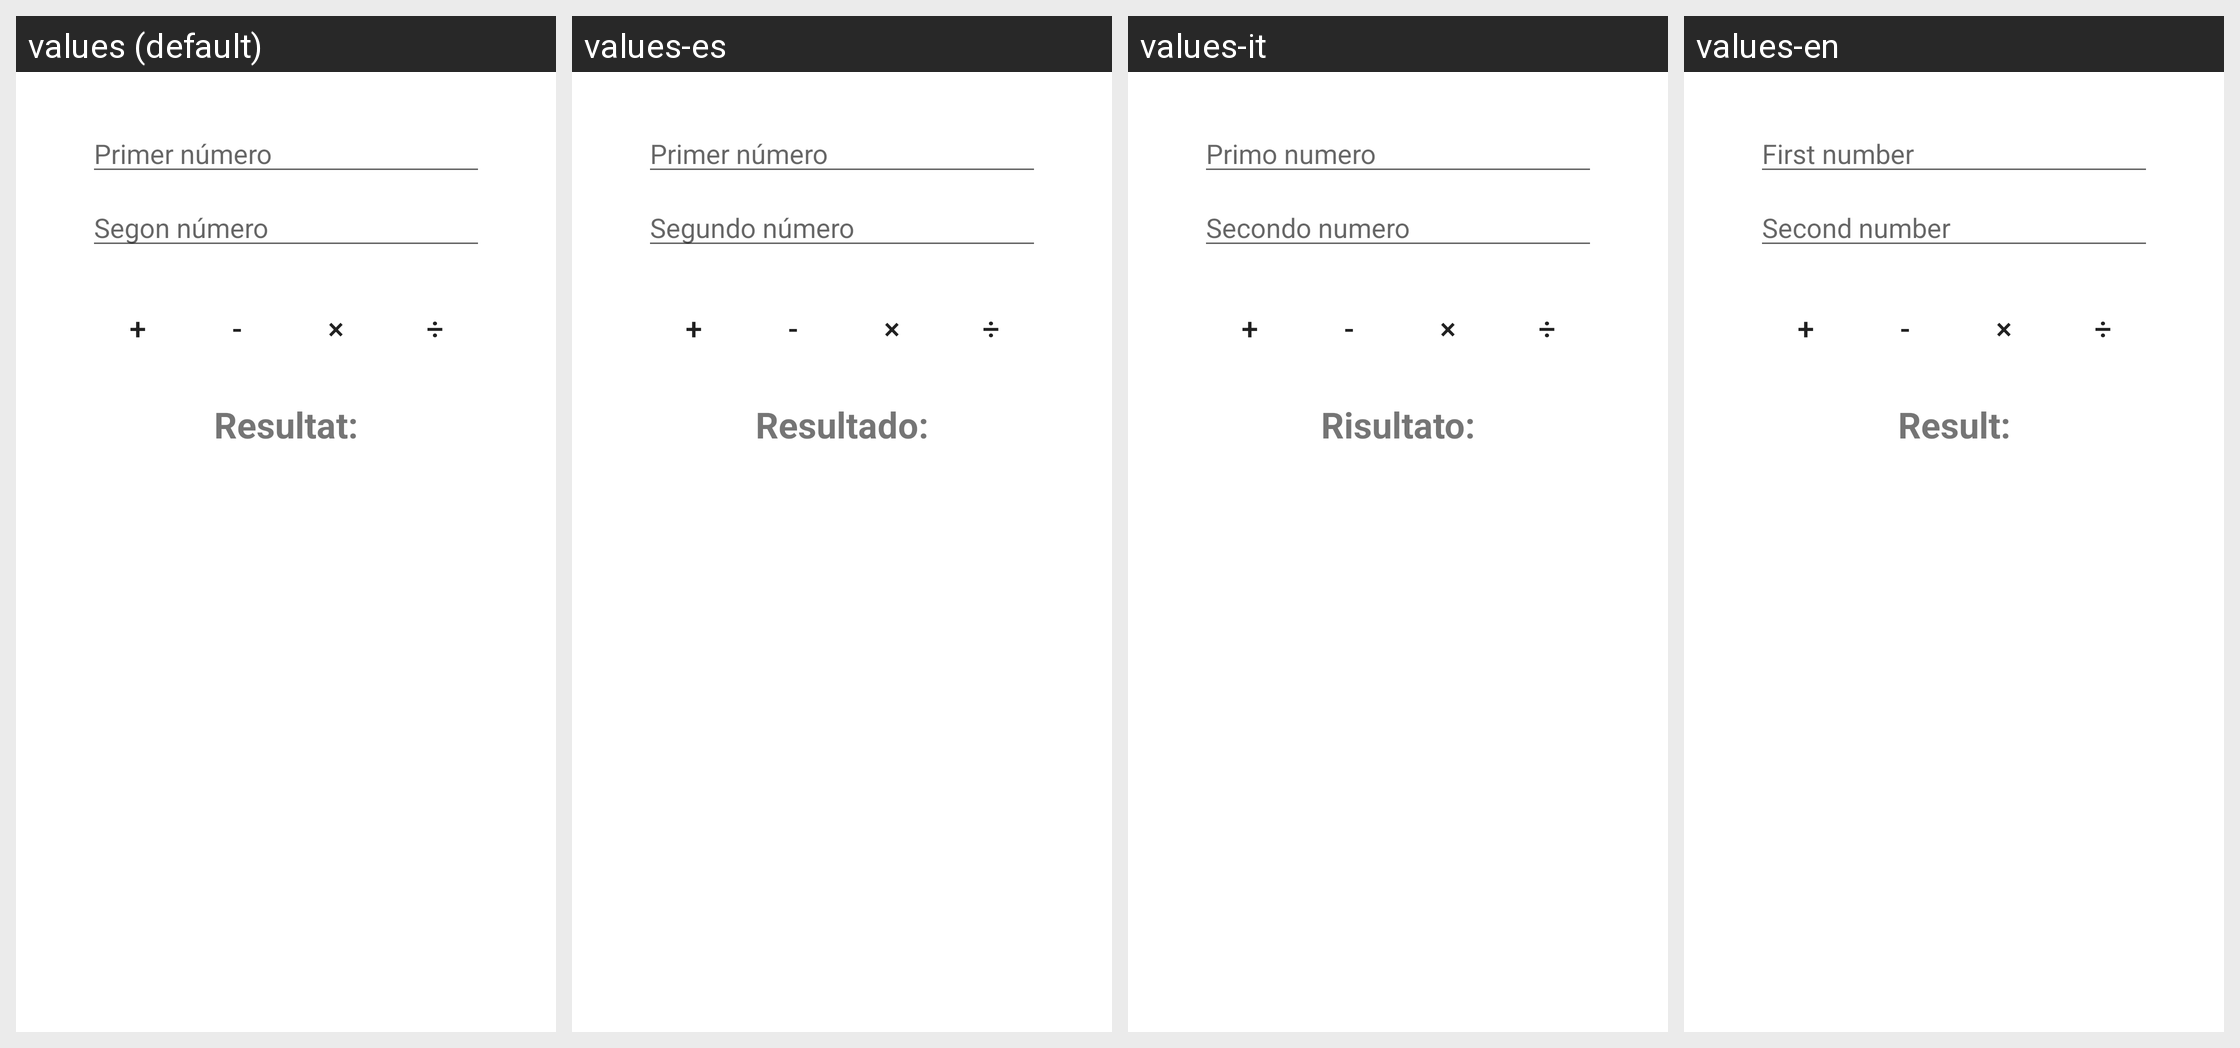

Strings drawn on this Android screen and how each of the app's shown locales translates them:
Android screen res/layout/activity_calculadora.xml rendered under 4 locales, left to right: values (default), values-es, values-it, values-en. Device: Nexus 5 (rendered at 1080×1920; each locale shown at half size, 540×960, under a caption strip naming it); theme Theme.HolaMundo2.
Strings drawn on this screen, with the default value and each locale's value (text and hints the layout hard-codes, and strings that could not be matched under every locale, appear in the picture but are not listed):

first_number_hint
  values: Primer número
  values-es: Primer número
  values-it: Primo numero
  values-en: First number

second_number_hint
  values: Segon número
  values-es: Segundo número
  values-it: Secondo numero
  values-en: Second number

result_label
  values: Resultat:
  values-es: Resultado:
  values-it: Risultato:
  values-en: Result:
